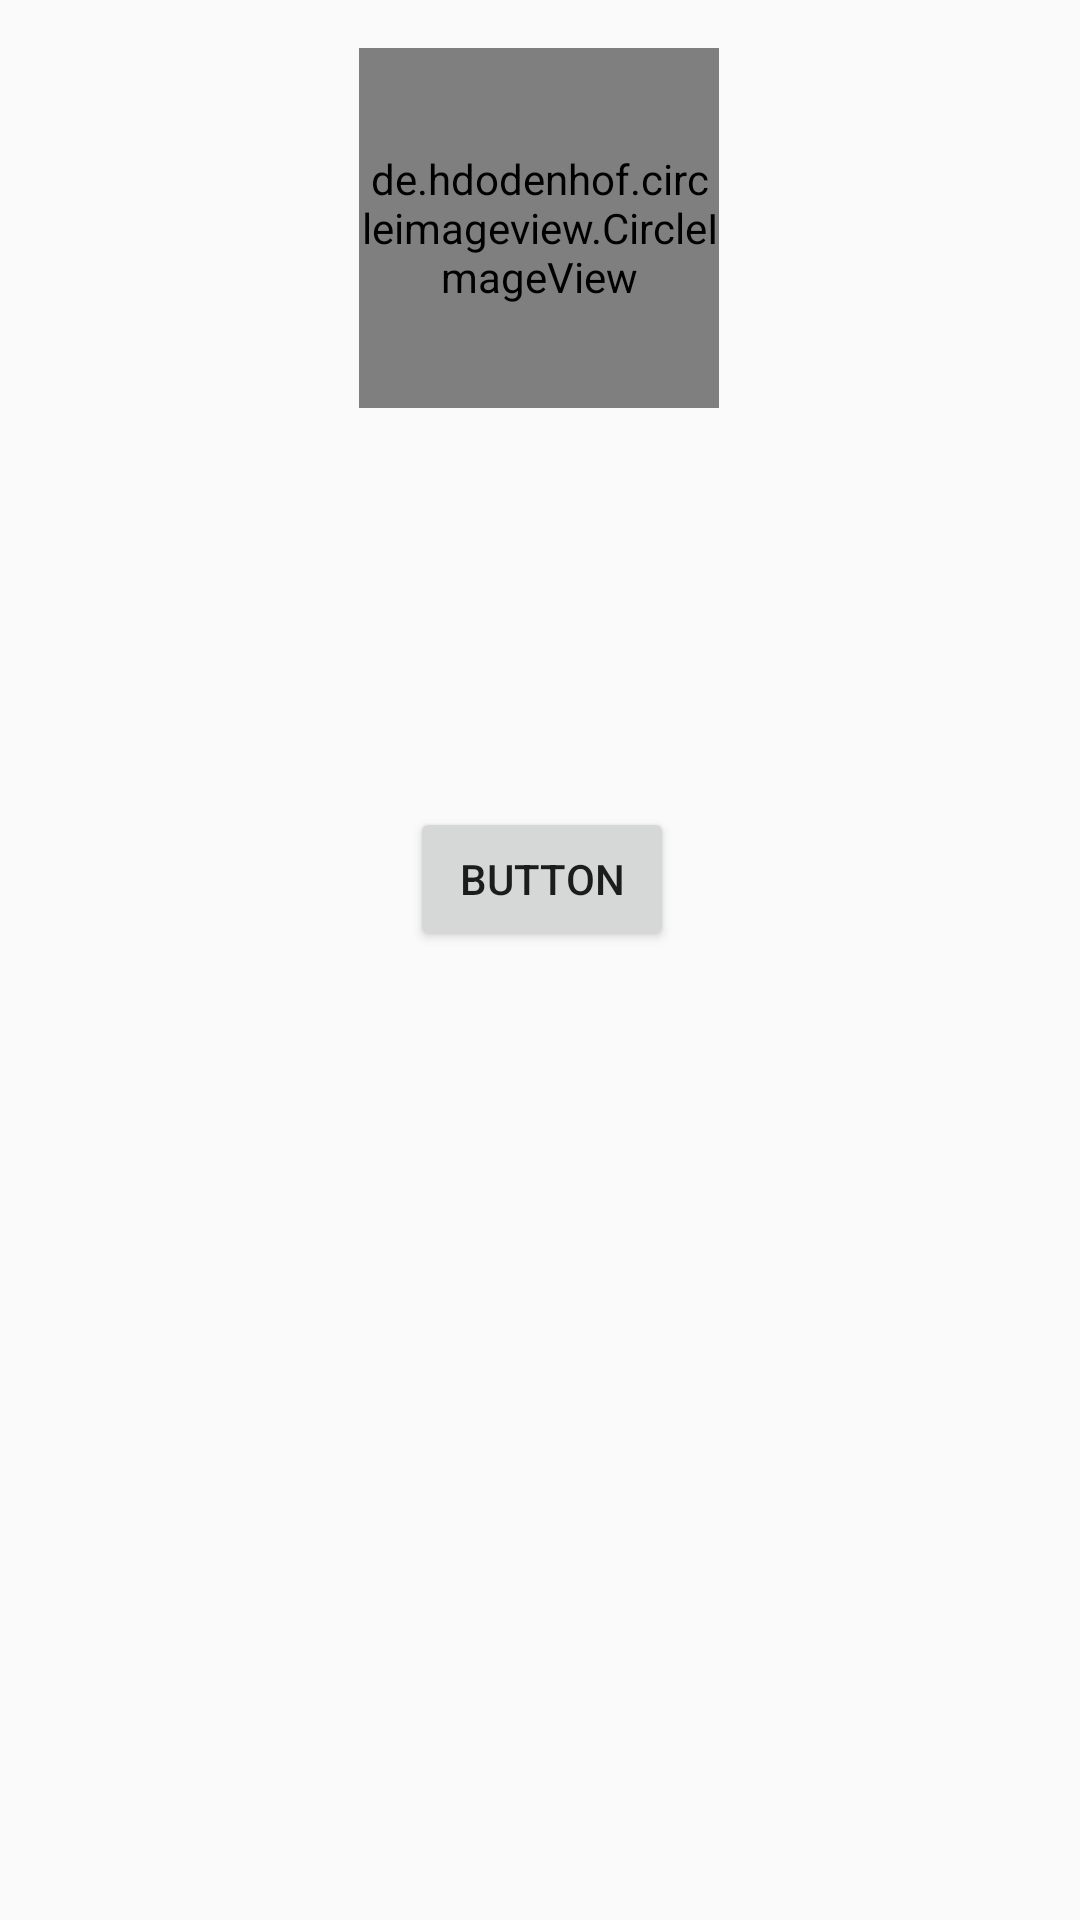

Here is an Android app screen rendered from its layout file. Give the layout XML and the strings, colors and styles it references.
<!-- AndroidManifest.xml: application theme Theme.Parse -->
<!-- res/layout/activity_main.xml -->
<?xml version="1.0" encoding="utf-8"?>
<androidx.constraintlayout.widget.ConstraintLayout xmlns:android="http://schemas.android.com/apk/res/android"
    xmlns:app="http://schemas.android.com/apk/res-auto"
    xmlns:tools="http://schemas.android.com/tools"
    android:layout_width="match_parent"
    android:layout_height="match_parent"
    tools:context=".MainActivity">

    <Button
        android:id="@+id/button"
        android:layout_width="wrap_content"
        android:layout_height="wrap_content"
        android:layout_marginStart="162dp"
        android:layout_marginTop="269dp"
        android:layout_marginEnd="161dp"
        android:text="Button"
        app:layout_constraintEnd_toEndOf="parent"
        app:layout_constraintStart_toStartOf="parent"
        app:layout_constraintTop_toTopOf="parent" />

    <de.hdodenhof.circleimageview.CircleImageView
        android:id="@+id/profile_image1"
        android:layout_width="120dp"
        android:layout_height="120dp"
        android:layout_marginTop="16dp"
        android:onClick="onClick"
        android:src="@drawable/ic_baseline_person_24"
        app:civ_border_color="#FFFFFF"
        app:civ_border_width="10dp"
        app:layout_constraintEnd_toEndOf="parent"
        app:layout_constraintHorizontal_bias="0.498"
        app:layout_constraintStart_toStartOf="parent"
        app:layout_constraintTop_toTopOf="parent" />
</androidx.constraintlayout.widget.ConstraintLayout>
<!-- resources referenced by this layout -->
<resources>
  <style name="Theme.Parse" parent="Theme.AppCompat.Light.NoActionBar">
          
          <item name="colorPrimary">@color/purple_500</item>
          <item name="colorPrimaryVariant">@color/purple_700</item>
          <item name="colorOnPrimary">@color/white</item>
          
          <item name="colorSecondary">@color/teal_200</item>
          <item name="colorSecondaryVariant">@color/teal_700</item>
          <item name="colorOnSecondary">@color/black</item>
          
          <item name="android:statusBarColor">?attr/colorPrimaryVariant</item>
          
      </style>
  <color name="purple_500">#FF6200EE</color>
  <color name="purple_700">#FF3700B3</color>
  <color name="white">#FFFFFFFF</color>
  <color name="teal_200">#FF03DAC5</color>
  <color name="teal_700">#FF018786</color>
  <color name="black">#FF000000</color>
</resources>
